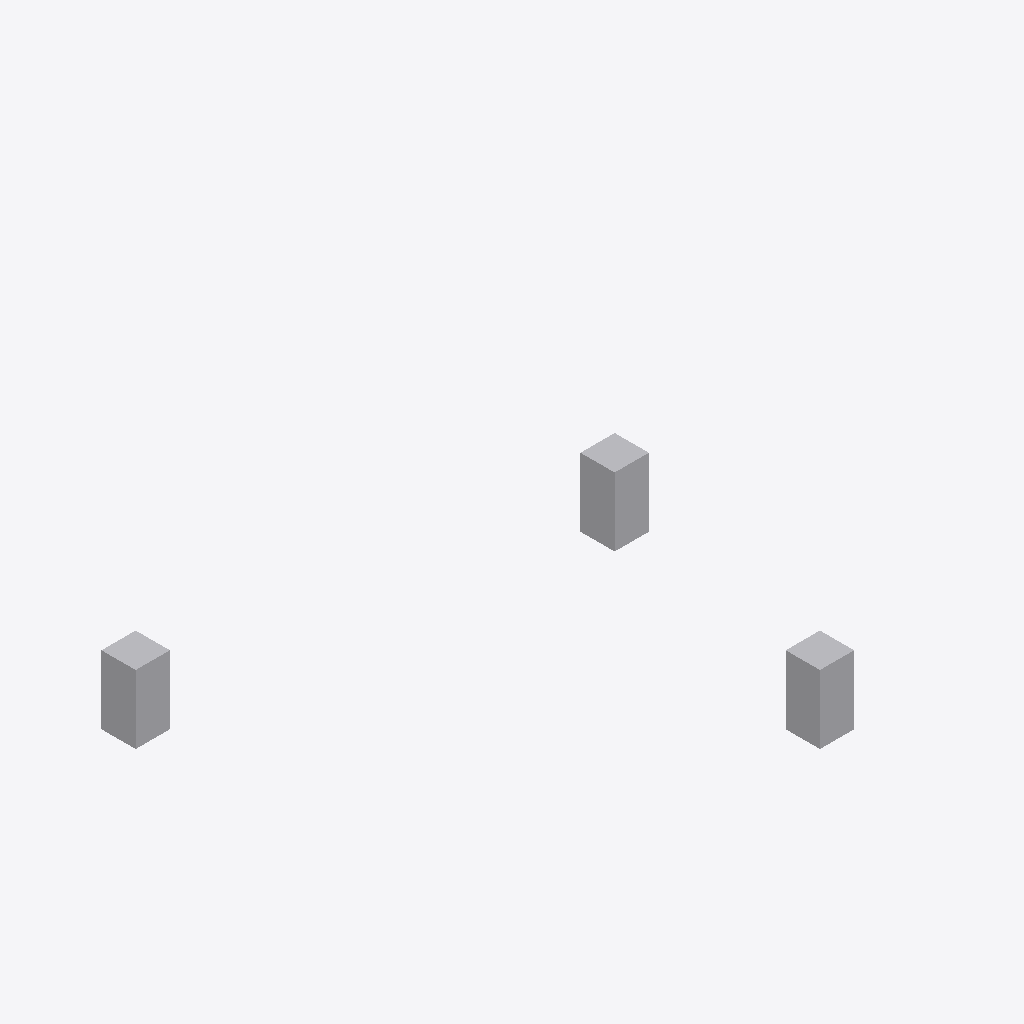
Isometric view of an IFC building model (IFC-SPF (STEP), schema IFC4, length unit metre), seen from the south-west, elements coloured by IFC class: 3 other elements (light grey).
Extent 11.0 m × 13.0 m × 12.0 m (x, y, z). Storeys (1): Storey at 0.00 m. Elements (3): 3 IfcBuildingElementProxy.

HEADER;
FILE_DESCRIPTION((''),'2;1');
FILE_NAME('mapped_instances_nested.ifc','2024-01-01T00:00:00',(''),(''),'ifc-lite','ifc-lite','');
FILE_SCHEMA(('IFC4'));
ENDSEC;
DATA;
#27=IFCPROJECT('0PRJ456789ABCDEFGHIJKL',$,'Proj',$,$,$,$,(#5),#4);
#22=IFCSITE('0SITE56789ABCDEFGHIJKL',$,'Site',$,$,#21,$,$,.ELEMENT.,$,$,$,$,$);
#24=IFCBUILDING('0BLDG56789ABCDEFGHIJKL',$,'Building',$,$,#23,$,$,.ELEMENT.,$,$,$);
#26=IFCBUILDINGSTOREY('0STRY56789ABCDEFGHIJKL',$,'Storey',$,$,#25,$,$,.ELEMENT.,0.0);
#45=IFCBUILDINGELEMENTPROXY('0PRX156789ABCDEFGHIJKL',$,'Nested_1',$,$,#44,#43,$,$);
#50=IFCBUILDINGELEMENTPROXY('0PRX256789ABCDEFGHIJKL',$,'Nested_2',$,$,#49,#48,$,$);
#40=IFCBUILDINGELEMENTPROXY('0PRX056789ABCDEFGHIJKL',$,'Nested_0',$,$,#39,#38,$,$);
ENDSEC;
